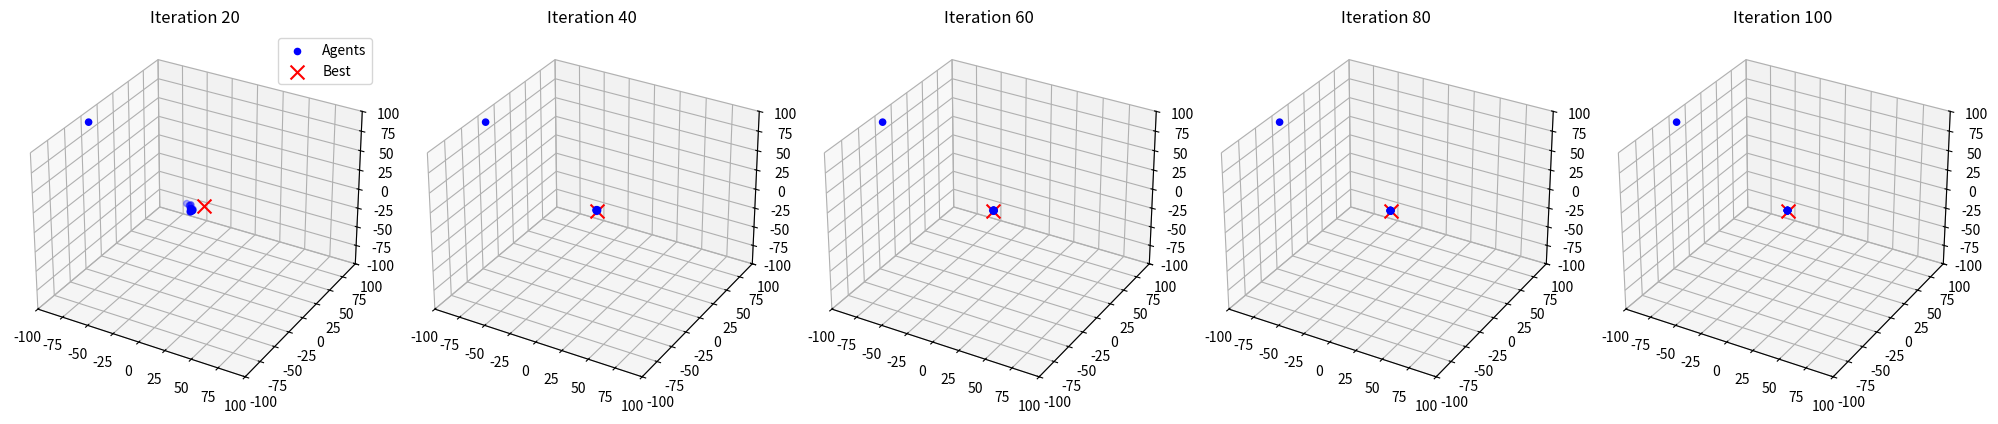

Write the Python code that produced this figure.
import numpy as np
import math
import matplotlib.pyplot as plt
from mpl_toolkits.mplot3d import Axes3D

# --- 1. กำหนดฟังก์ชันเป้าหมาย (Fitness Function) ---
def fitness_function(pos_3d):
    return pos_3d[0]**2 + pos_3d[1]**2 + pos_3d[2]**2  # เพิ่ม z^2

# --- 2. ตั้งค่าพารามิเตอร์ของ Algorithm ---
N = 30
D = 3   # 3 มิติ
max_iter = 100
G0 = 10
alpha = 1
epsilon = 1e-7

kbest_initial = N
kbest_final = 1

lower_bound = -100
upper_bound = 100

# --- 3. ส่วนของ Algorithm หลัก (GSA) ---
positions = lower_bound + (upper_bound - lower_bound) * np.random.rand(N, D)
velocities = np.zeros((N, D))
masses = np.zeros(N)

best_agent_position = np.zeros(D)
best_agent_fitness = float('inf')

snapshots = []  # เก็บไว้สำหรับ plot

print(f"เริ่มต้นการทำงานของ GSA... (หาค่าต่ำสุดของฟังก์ชัน x^2 + y^2 + z^2)")
print("-" * 60)

for t in range(max_iter):
    fitness_values = np.array([fitness_function(p) for p in positions])

    best_fitness = np.min(fitness_values)
    worst_fitness = np.max(fitness_values)
    
    if best_fitness < best_agent_fitness:
        best_agent_fitness = best_fitness
        best_agent_position = positions[np.argmin(fitness_values)].copy()

    m_normalized = (fitness_values - worst_fitness) / (best_fitness - worst_fitness + epsilon)
    masses = m_normalized / (np.sum(m_normalized) + epsilon)

    G = G0 * math.exp(-alpha * t / max_iter)

    # --- การปรับปรุงด้วย Kbest ---
    kbest = round(kbest_initial - (kbest_initial - kbest_final) * (t / max_iter))
    sorted_indices = np.argsort(fitness_values)

    forces = np.zeros((N, D))
    accelerations = np.zeros((N, D))

    for i in range(N):
        total_force_on_i = np.zeros(D)
        for j_idx in sorted_indices[0:kbest]:
            j = j_idx
            if i != j:
                displacement_vec = positions[j] - positions[i]
                distance = np.linalg.norm(displacement_vec)
                force_ij = G * (masses[i] * masses[j] / (distance + epsilon)) * displacement_vec
                total_force_on_i += np.random.rand() * force_ij
        
        forces[i] = total_force_on_i
        accelerations[i] = forces[i] / (masses[i] + epsilon)

    velocities = np.random.rand(N, 1) * velocities + accelerations
    positions = positions + velocities
    positions = np.clip(positions, lower_bound, upper_bound)
    
    # เก็บทุก ๆ 20 รอบ
    if (t+1) % 20 == 0:
        snapshots.append((t+1, positions.copy(), best_agent_position.copy()))
    
    pos_str = f"[{best_agent_position[0]:.6f}, {best_agent_position[1]:.6f}, {best_agent_position[2]:.6f}]"
    print(f"รอบที่ {t+1:3d} (kbest={kbest:2d}): คำตอบที่ดีที่สุด = {pos_str}, ค่า Fitness = {best_agent_fitness:.6f}")

print("-" * 60)
print("GSA ทำงานเสร็จสิ้น")
pos_str = f"[{best_agent_position[0]:.6f}, {best_agent_position[1]:.6f}, {best_agent_position[2]:.6f}]"
print(f"คำตอบที่ดีที่สุดที่พบคือ x, y, z = {pos_str}")
print(f"ค่าต่ำสุดของฟังก์ชันคือ f(x,y,z) = {best_agent_fitness:.6f}")

# --- 4. Visualization 3D ---
fig = plt.figure(figsize=(20, 4))
for idx, (iter_num, pos_snapshot, best_pos) in enumerate(snapshots):
    ax = fig.add_subplot(1, 5, idx+1, projection='3d')
    ax.scatter(pos_snapshot[:,0], pos_snapshot[:,1], pos_snapshot[:,2], c="blue", label="Agents")
    ax.scatter(best_pos[0], best_pos[1], best_pos[2], c="red", marker="x", s=100, label="Best")
    ax.set_title(f"Iteration {iter_num}")
    ax.set_xlim(lower_bound, upper_bound)
    ax.set_ylim(lower_bound, upper_bound)
    ax.set_zlim(lower_bound, upper_bound)
    if idx == 0:
        ax.legend()

plt.tight_layout()
plt.show()
